Run: headless pygame with SDL's dummy video driver; simulated clock (each Clock.tick advances the game by its frame time, no real sleeping); random seed 0; keys injected as events and as key.get_pressed() state; no mouse input.
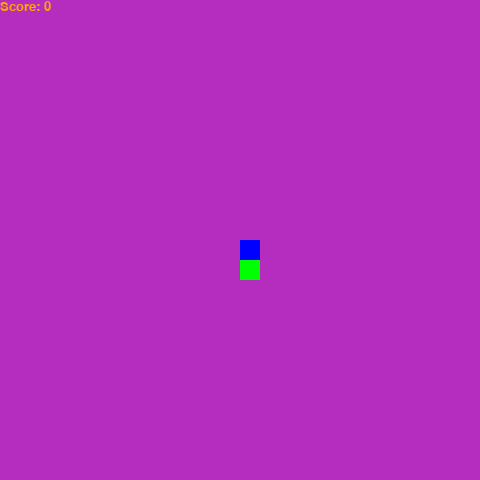
Frame 1 of 4 · flips 1–60 · no input
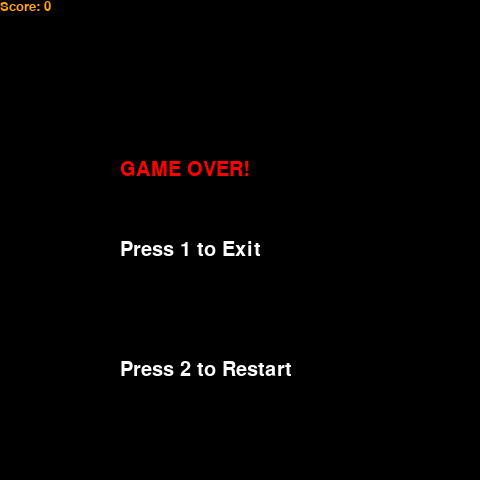
Frame 2 of 4 · flips 61–180 · tapped SPACE, RETURN · held RIGHT (→), D
Frame 3 of 4 · flips 181–300 · held DOWN (↓), S · screen unchanged from frame 2, image omitted
Frame 4 of 4 · flips 301–420 · held LEFT (←), A, UP (↑), W · screen unchanged from frame 3, image omitted

The pygame program that drew these frames:

import pygame 
import time
import random

pygame.init()  #initializes pygame

#define colors
white = (255,255,255)
black = (0,0,0)
red = (255,0,0)
yellow = (255,255,0) 
orange= (255,165,0)
blue = (0,0,255)
green = (0,255,0)
background = (180,45,190)

width, height = 480,480

game_display = pygame.display.set_mode((width,height))
pygame.display.set_caption("Snake Game")

clock = pygame.time.Clock()

snake_size = 20
snake_speed= 10

GRID_WIDTH = height / snake_size
GRID_HEIGHT = width / snake_size


message_font = pygame.font.SysFont('ubuntu',30)
score_font =  pygame.font.SysFont('ubuntu',20)

def print_score(score):
    text = score_font.render("Score: " + str(score), True, orange)
    game_display.blit(text, [0,0])

def food_color():
            option = random.choice(['G', 'G','R'])
            if option =='G':
                return (0,255,0)
            else:
                return (255,0,0)
    
def draw_snake(snake_size, snake_pixels):
    for pixel in snake_pixels:
        pygame.draw.rect(game_display, blue, [pixel[0],pixel[1], snake_size, snake_size])

def run_game():        
    game_over = False
    game_close = False
    x = width/2
    y = height/2
    COLOR = green
    x_speed= 0
    y_speed= 0
    snake_pixels = []
    snake_length = 1
    food_x = random.randint(0, GRID_WIDTH -1) * snake_size
    food_y = random.randint(0, GRID_HEIGHT -1) * snake_size


    while not game_over:
        while game_close:
            game_display.fill(black)
            game_over_message = message_font.render("GAME OVER!", True, red)
            game_display.blit(game_over_message, [width / 4, height / 3])
            game_over_message2 = message_font.render("Press 1 to Exit", True, white)
            game_display.blit(game_over_message2, [width/4,height/2])
            game_over_message3 = message_font.render("Press 2 to Restart", True, white)
            game_display.blit(game_over_message3, [width/4,height/4*3])
            
            print_score(snake_length - 1)
            pygame.display.update()
            for event in pygame.event.get():
                if event.type == pygame.KEYDOWN:
                    if event.key == pygame.K_1: #When user press 1 game ends
                        pygame.quit()
                        quit()
                    if event.key == pygame.K_2: #When user press 2 game restarts
                        run_game()
                    if event.type == pygame.QUIT:
                        pygame.quit()
                        quit()
                    
        for event in pygame.event.get():
            if event.type == pygame.QUIT:
                game_over = True
            if event.type == pygame.KEYDOWN:
                if event.key == pygame.K_LEFT:
                    x_speed = -snake_speed
                    y_speed = 0
                if event.key == pygame.K_RIGHT:
                    x_speed = snake_speed
                    y_speed = 0
                if event.key == pygame.K_UP:
                    x_speed = 0
                    y_speed = -snake_speed
                if event.key == pygame.K_DOWN:
                    x_speed = 0
                    y_speed = snake_speed
        if x>= width or x< 0 or y >= height or y<0:
            game_close = True
        x += x_speed
        y += y_speed
        
        game_display.fill(background)
         
        pygame.draw.rect(game_display, COLOR, [food_x, food_y,snake_size, snake_size])
        
        snake_pixels.append([x,y])
        
        if len(snake_pixels) > snake_length:
            del snake_pixels[0]  #delets the last pixel when the snake moves so it satys consistent
        for pixel in snake_pixels[:-1]: 
            if pixel == [x,y]:  #if the snake crushes into itself the game stops
                game_close = True
                
        draw_snake(snake_size,snake_pixels)
        print_score(snake_length-1)
        
        
        if x == food_x and y == food_y and COLOR ==green: #when snake gets food
            food_x = random.randint(0, GRID_WIDTH -1) * snake_size
            food_y = random.randint(0, GRID_HEIGHT -1) * snake_size
            COLOR = food_color()
            snake_length +=1 
        if x == food_x and y == food_y and COLOR ==red: #when snake gets food
            food_x = random.randint(0, GRID_WIDTH -1) * snake_size
            food_y = random.randint(0, GRID_HEIGHT -1) * snake_size
            COLOR = food_color()
            snake_length -=1 
            del snake_pixels[0] 
        if snake_length <0:
            game_close = True
        clock.tick(snake_speed)
        pygame.display.update()
    pygame.quit()
    quit()
run_game()
